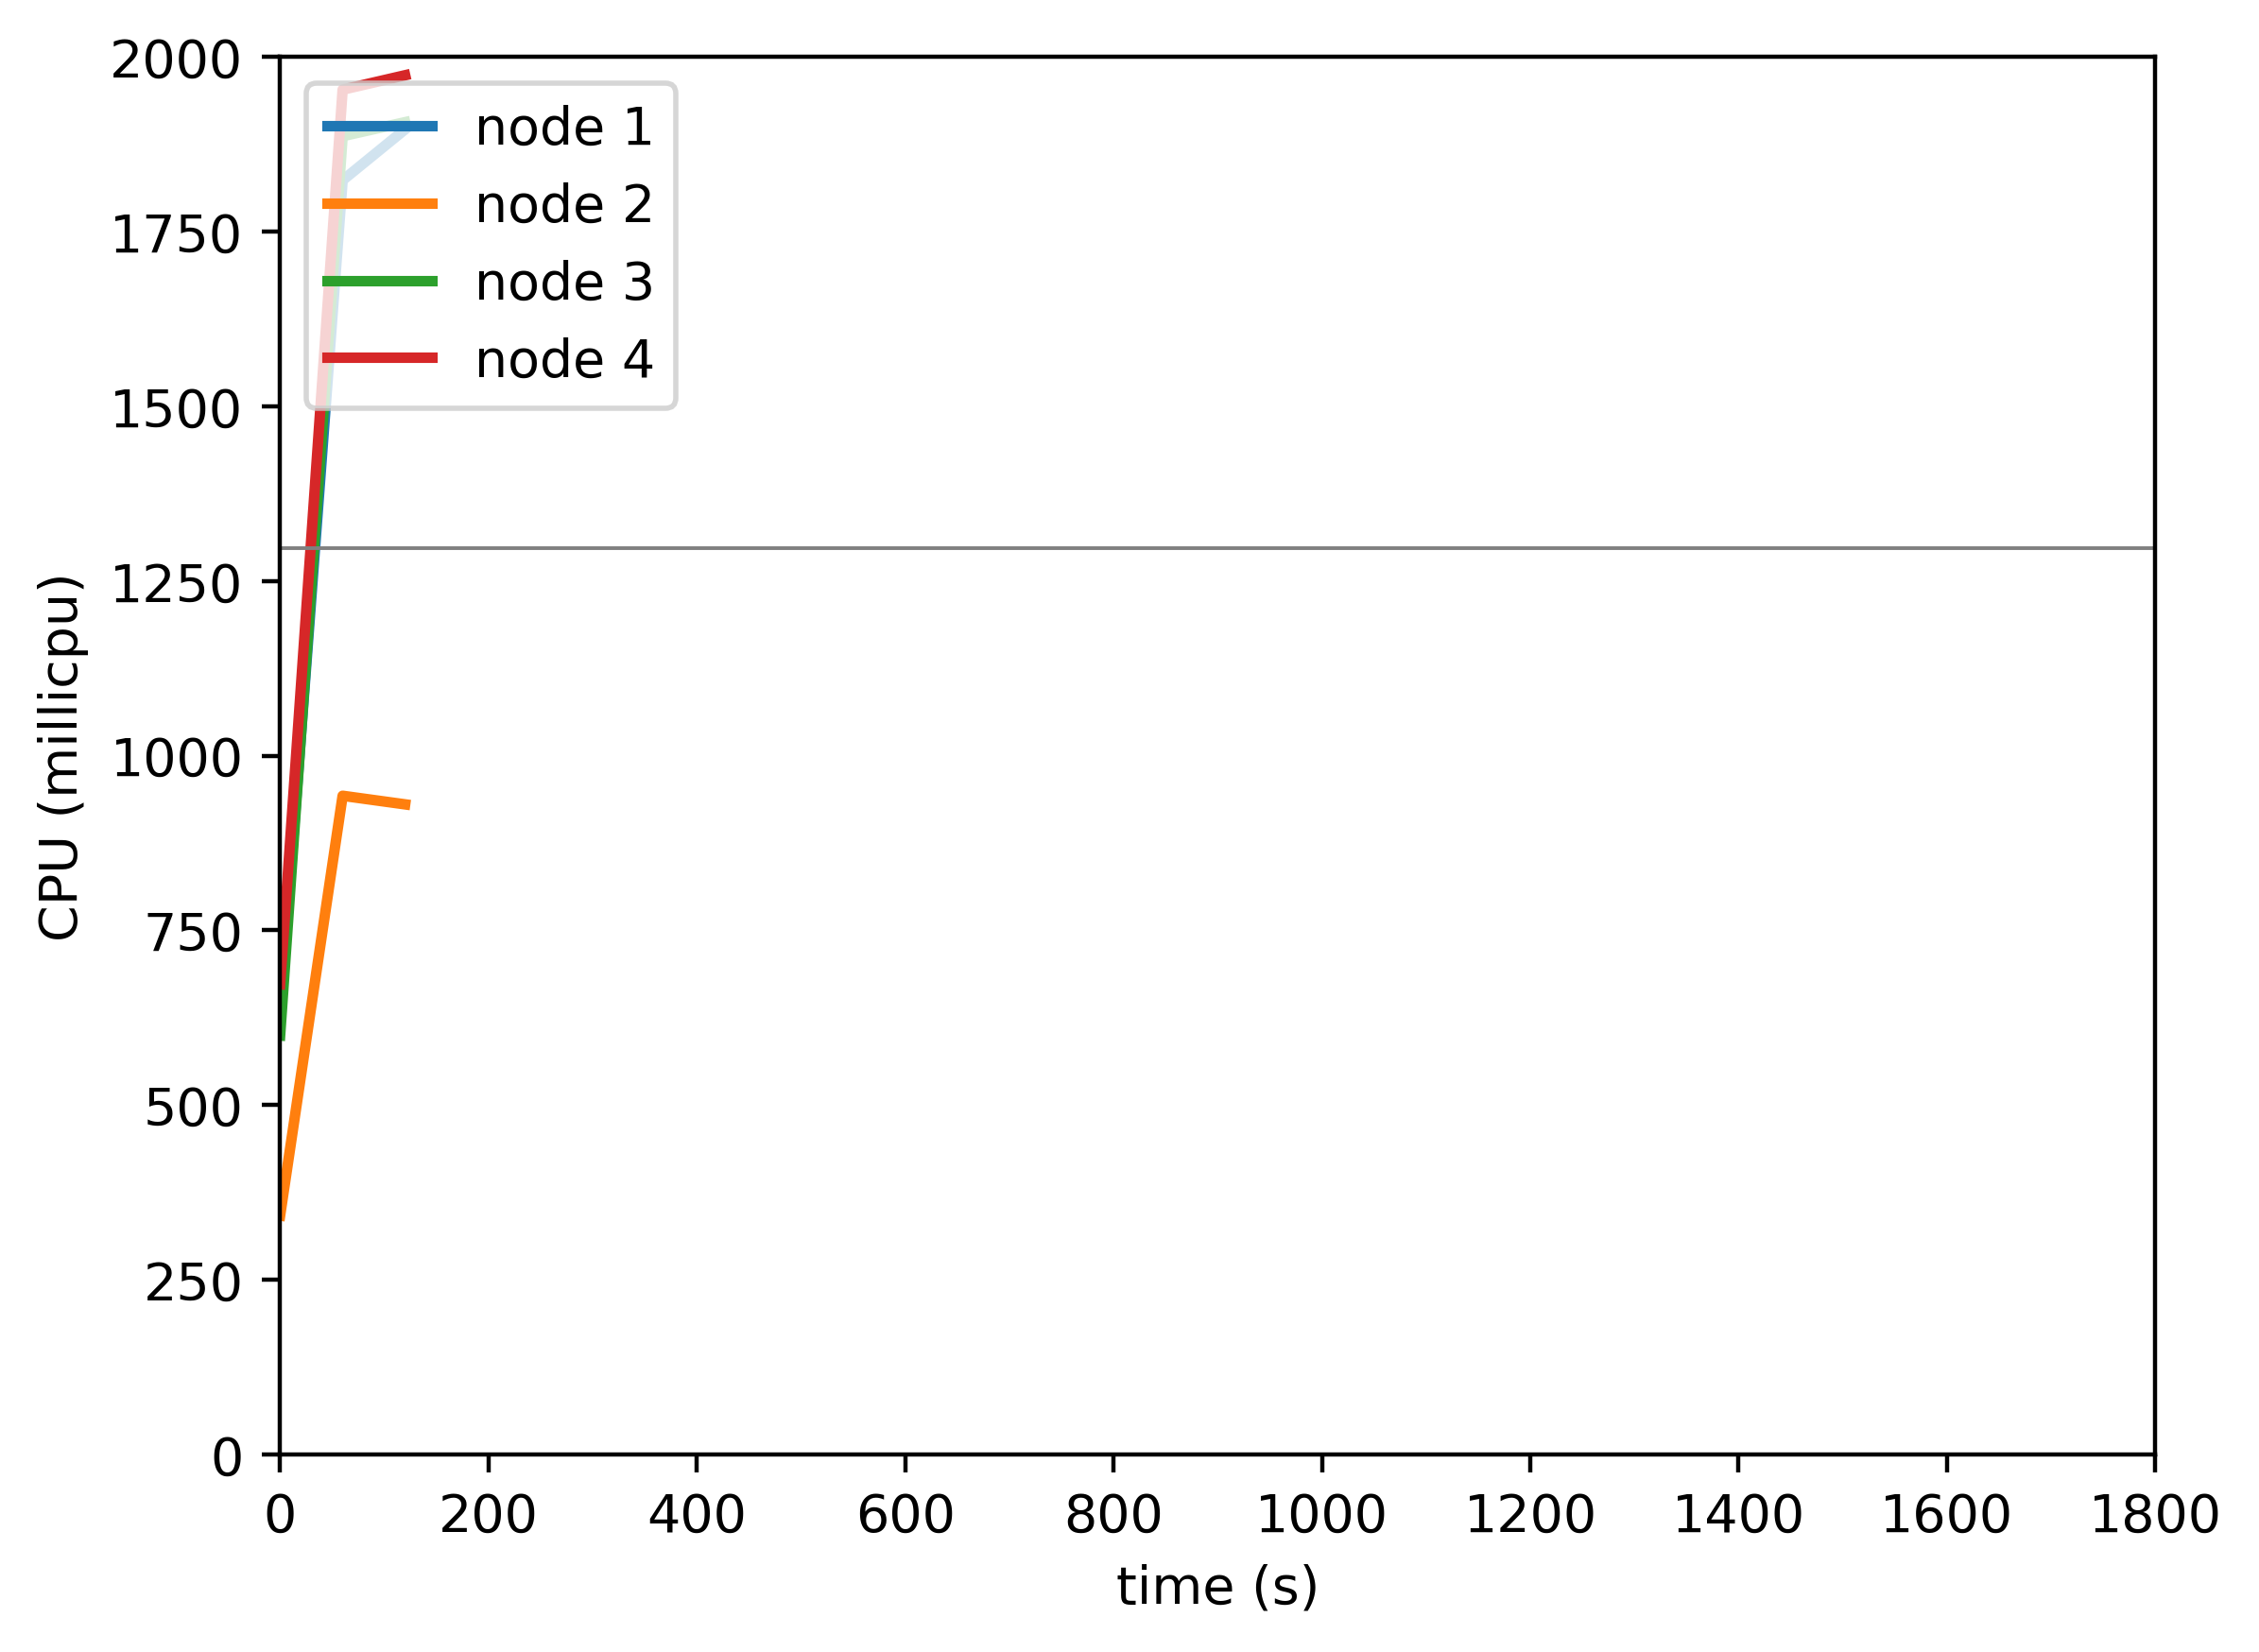

Values plotted in this chart, from the file beside it:
timestamp, ppgcc-m02_pod_amount, ppgcc-m02_memory, ppgcc-m02_cpu, ppgcc-m03_pod_amount, ppgcc-m03_memory, ppgcc-m03_cpu, ppgcc-m04_pod_amount, ppgcc-m04_memory, ppgcc-m04_cpu, ppgcc-m05_pod_amount, ppgcc-m05_memory, ppgcc-m05_cpu
0, 5, 1019712, 630832342, 5, 984668, 341860037, 5, 1016172, 599528322, 5, 1017812, 672845208
60, 5, 1022352, 1823813573, 5, 998792, 942726833, 5, 1028124, 1886892013, 5, 1023032, 1953452172
120, 5, 1020108, 1896718356, 5, 999980, 930428803, 5, 1030632, 1906958338, 5, 1023428, 1974121463
